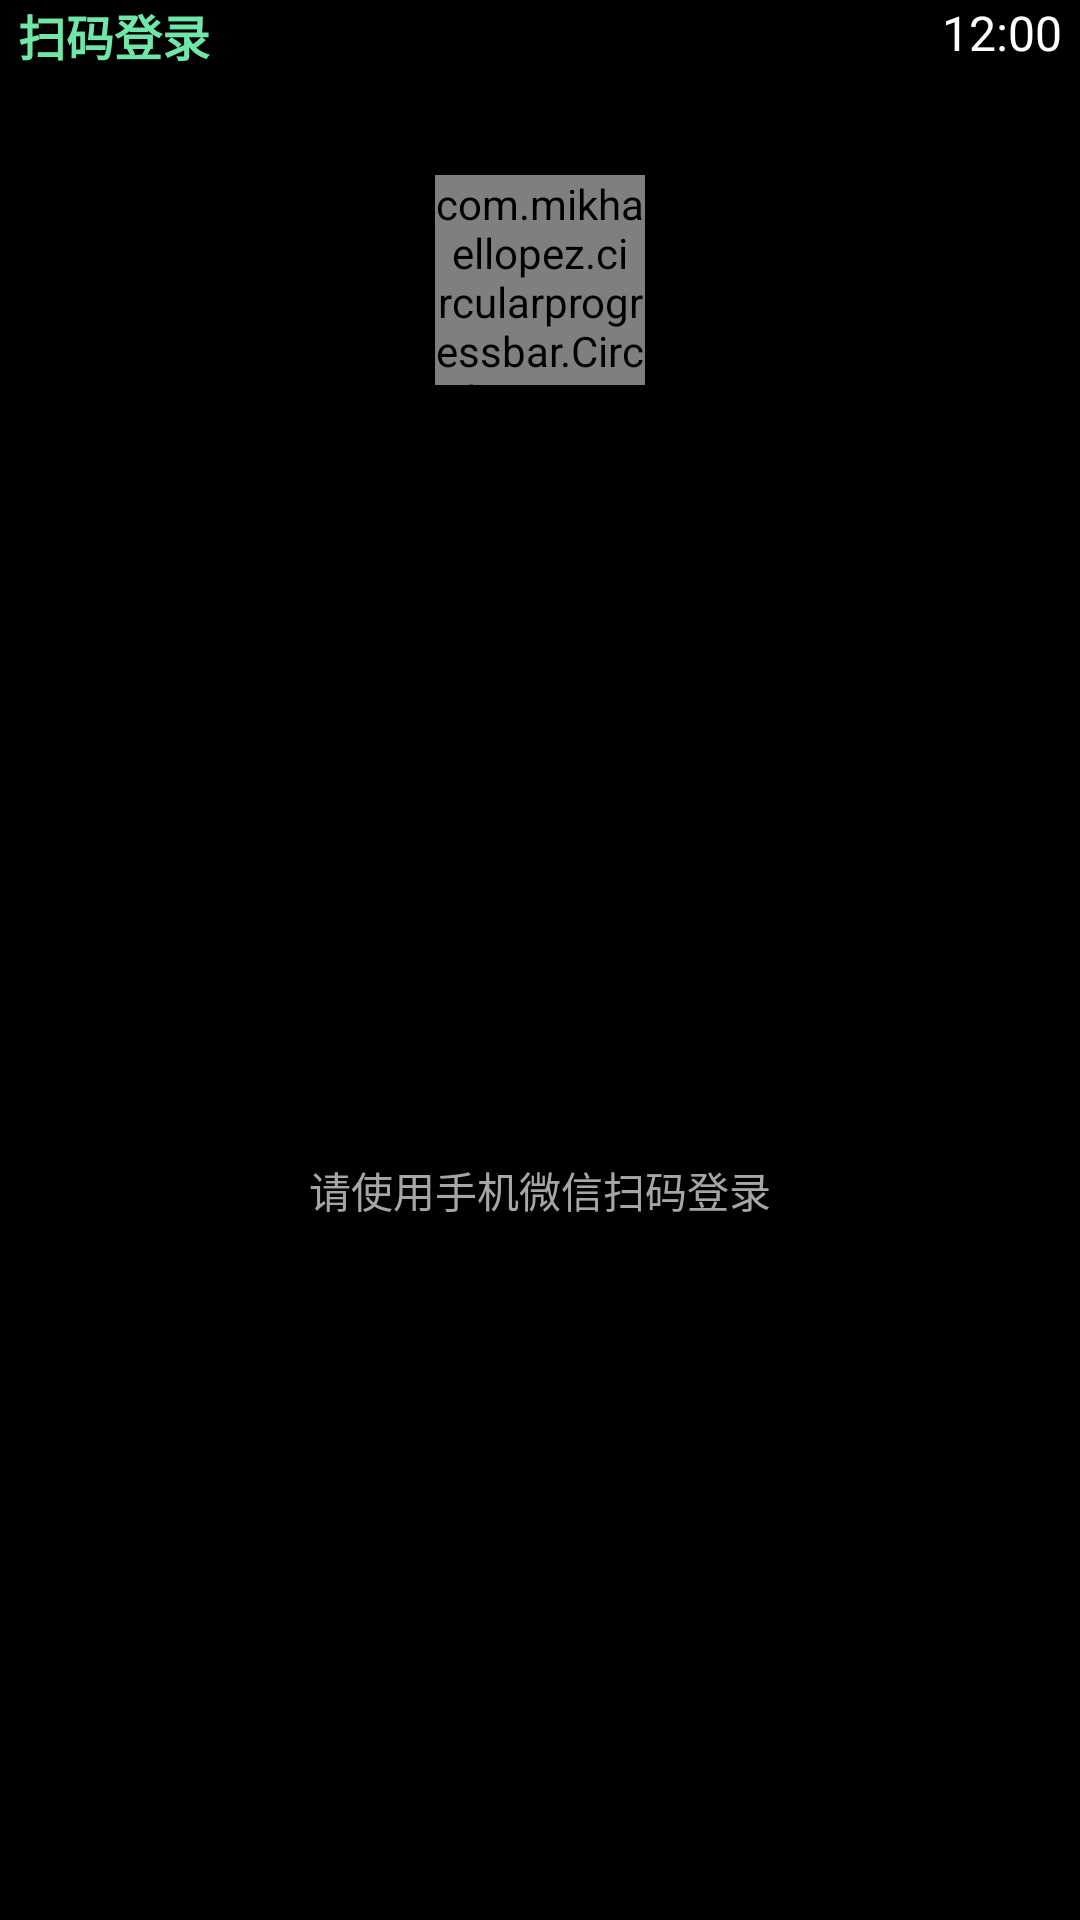

Android layout source for this screen:
<!-- AndroidManifest.xml: application theme AppTheme -->
<!-- res/layout/activity_qr_code_login.xml -->
<?xml version="1.0" encoding="utf-8"?>
<LinearLayout
    xmlns:android="http://schemas.android.com/apk/res/android"
    xmlns:app="http://schemas.android.com/apk/res-auto"
    android:layout_height="match_parent"
    android:layout_width="match_parent"
    android:orientation="vertical"
    android:background="@android:color/black">
    <FrameLayout
        android:layout_height="wrap_content"
        android:layout_width="match_parent"
        android:layout_marginHorizontal="6dp">
        <TextClock
            android:layout_height="wrap_content"
            android:layout_width="wrap_content"
            android:layout_gravity="end"
            android:format12Hour="hh:mm"
            android:format24Hour="hh:mm"
            android:textSize="16sp" />
        <TextView
            android:id="@+id/title"
            android:layout_height="wrap_content"
            android:layout_width="wrap_content"
            android:textSize="16sp"
            android:textColor="@color/globalGreen"
            android:textStyle="bold"
            android:text="扫码登录"
            android:layout_gravity="start" />
    </FrameLayout>
    <FrameLayout
        android:layout_height="wrap_content"
        android:layout_width="wrap_content"
        android:layout_gravity="center"
        android:layout_marginTop="10dp">
        <com.mikhaellopez.circularprogressbar.CircularProgressBar
            android:layout_height="70dp"
            android:layout_width="70dp"
            app:cpb_progressbar_color="@color/globalGreen"
            app:cpb_indeterminate_mode="true"
            android:layout_gravity="center" 
            app:cpb_round_border="true"
            app:cpb_background_progressbar_color="#00000000"/>
        <com.google.android.material.card.MaterialCardView
            android:layout_height="120dp"
            android:layout_width="120dp"
            android:visibility="invisible"
            app:strokeColor="#00000000"
            app:cardBackgroundColor="#00000000"
            app:cardCornerRadius="20dp"
            app:cardForegroundColor="#00000000"
            android:id="@+id/qr_code_card">

            <ImageView
                android:layout_height="match_parent"
                android:layout_width="match_parent"
                android:id="@+id/qr_code_view" />

        </com.google.android.material.card.MaterialCardView>

    </FrameLayout>
    
    <TextView
        android:id="@+id/login_tip_tv"
        android:layout_height="match_parent"
        android:layout_width="wrap_content"
        android:gravity="center"
        android:textSize="14sp"
        android:textColor="@color/textColorDarker"
        android:text="请使用手机微信扫码登录"
        android:layout_gravity="center" />

</LinearLayout>
<!-- resources referenced by this layout -->
<resources>
  <color name="globalGreen">#70E7A9</color>
  <color name="textColorDarker">#A6A6A7</color>
  <style name="AppTheme" parent="Base.AppTheme" />
  <style name="Base.AppTheme" parent="Theme.MaterialComponents.NoActionBar.Bridge">
          <item name="android:textColor">@color/textColorNormal</item>
          <item name="android:windowBackground">@android:color/black</item>
          <item name="colorControlNormal">#FFFFFF</item>
          <item name="colorControlActivated">@color/globalGreen</item>
      </style>
  <color name="textColorNormal">#FFFFFF</color>
</resources>
